The GitHub repository Vipransh-Agarwal/Parkinsons-Detector contains a labelled image folder "Augmented Dataset" with 2 categories: healthy, parkinson. Examples follow, each with its label.

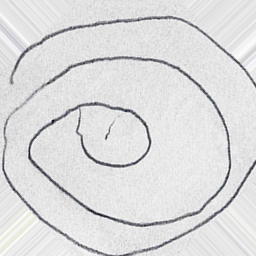
Label: parkinson

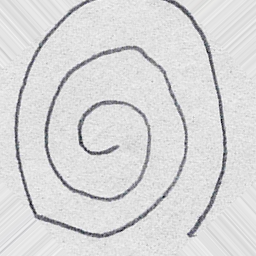
Label: healthy

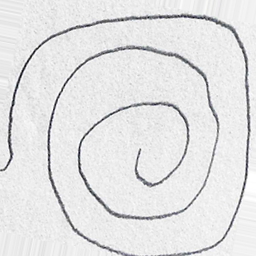
Label: healthy

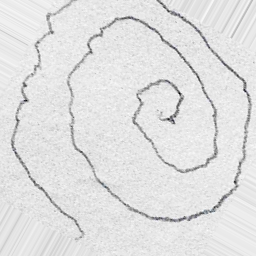
Label: parkinson

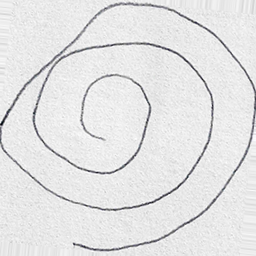
Label: healthy

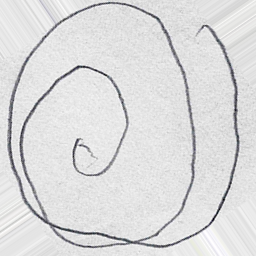
Label: parkinson
